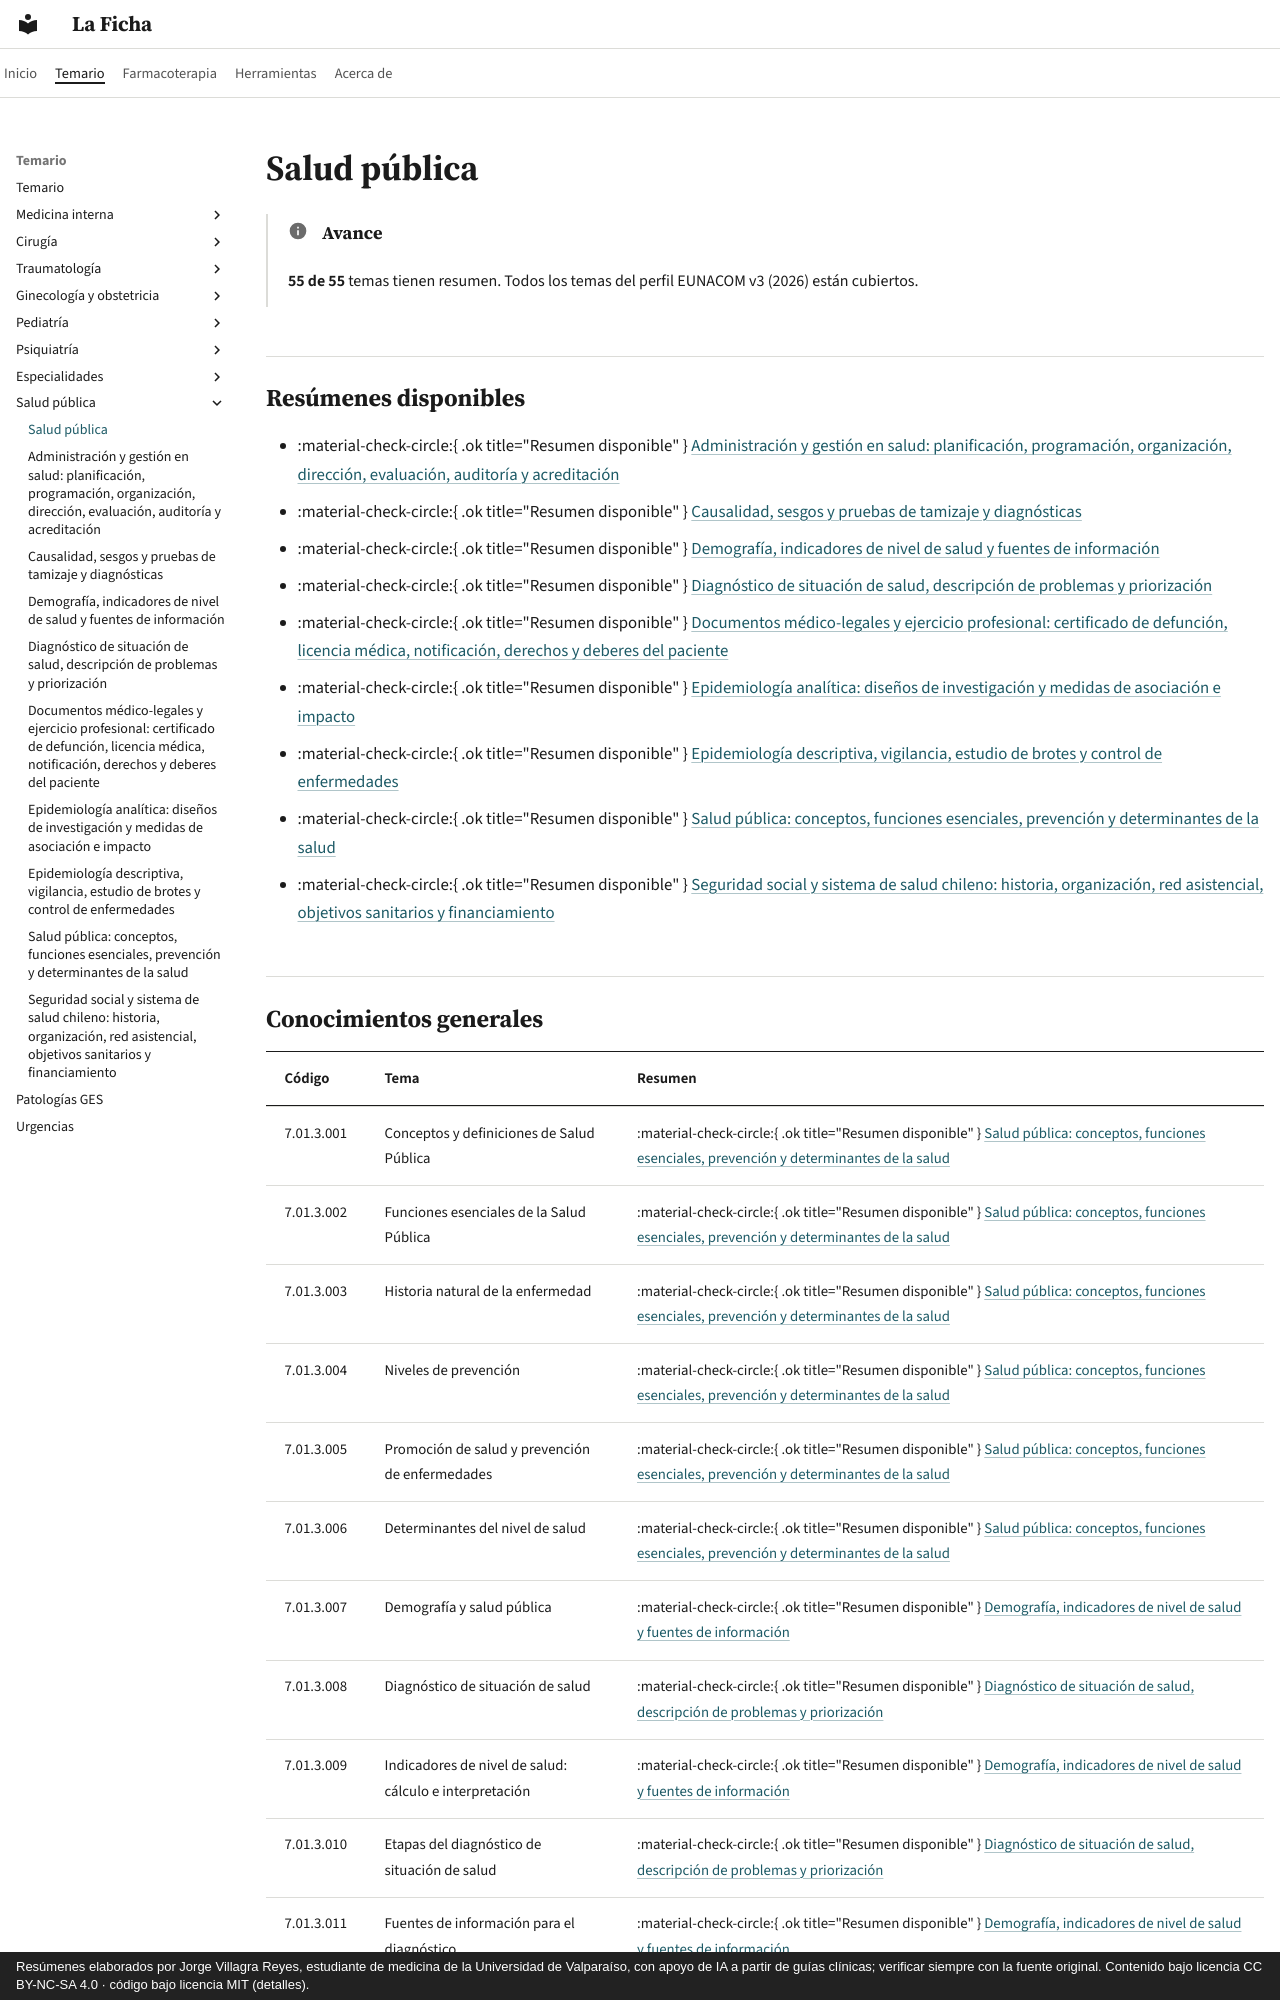

repository: jorgevillagrareyes-dotcom/laficha · page: salud-publica/index.html · generator: mkdocs · copyright: Resúmenes elaborados por Jorge Villagra Reyes, estudiante de medicina de la Universidad de Valparaíso, con apoyo de IA a partir de guías clínicas; verificar siempre con la fuente original. Contenido bajo licencia CC BY-NC-SA 4.0 · código bajo licencia MIT (detalles).

---
hide:
  - toc
---

# Salud pública

!!! info "Avance"
    **55 de 55** temas tienen resumen. Todos los temas del perfil EUNACOM v3 (2026) están cubiertos.

## Resúmenes disponibles

- :material-check-circle:{ .ok title="Resumen disponible" } [Administración y gestión en salud: planificación, programación, organización, dirección, evaluación, auditoría y acreditación](planificacion-gestion-y-calidad-en-salud.md)
- :material-check-circle:{ .ok title="Resumen disponible" } [Causalidad, sesgos y pruebas de tamizaje y diagnósticas](causalidad-sesgos-y-pruebas-diagnosticas.md)
- :material-check-circle:{ .ok title="Resumen disponible" } [Demografía, indicadores de nivel de salud y fuentes de información](demografia-e-indicadores-de-salud.md)
- :material-check-circle:{ .ok title="Resumen disponible" } [Diagnóstico de situación de salud, descripción de problemas y priorización](diagnostico-de-situacion-de-salud-y-priorizacion.md)
- :material-check-circle:{ .ok title="Resumen disponible" } [Documentos médico-legales y ejercicio profesional: certificado de defunción, licencia médica, notificación, derechos y deberes del paciente](documentos-medico-legales-y-ejercicio-profesional.md)
- :material-check-circle:{ .ok title="Resumen disponible" } [Epidemiología analítica: diseños de investigación y medidas de asociación e impacto](disenos-de-investigacion-y-medidas-de-asociacion.md)
- :material-check-circle:{ .ok title="Resumen disponible" } [Epidemiología descriptiva, vigilancia, estudio de brotes y control de enfermedades](epidemiologia-descriptiva-vigilancia-y-control-de-enfermedades.md)
- :material-check-circle:{ .ok title="Resumen disponible" } [Salud pública: conceptos, funciones esenciales, prevención y determinantes de la salud](conceptos-prevencion-y-determinantes-de-la-salud.md)
- :material-check-circle:{ .ok title="Resumen disponible" } [Seguridad social y sistema de salud chileno: historia, organización, red asistencial, objetivos sanitarios y financiamiento](sistema-de-salud-chileno-y-seguridad-social.md)
